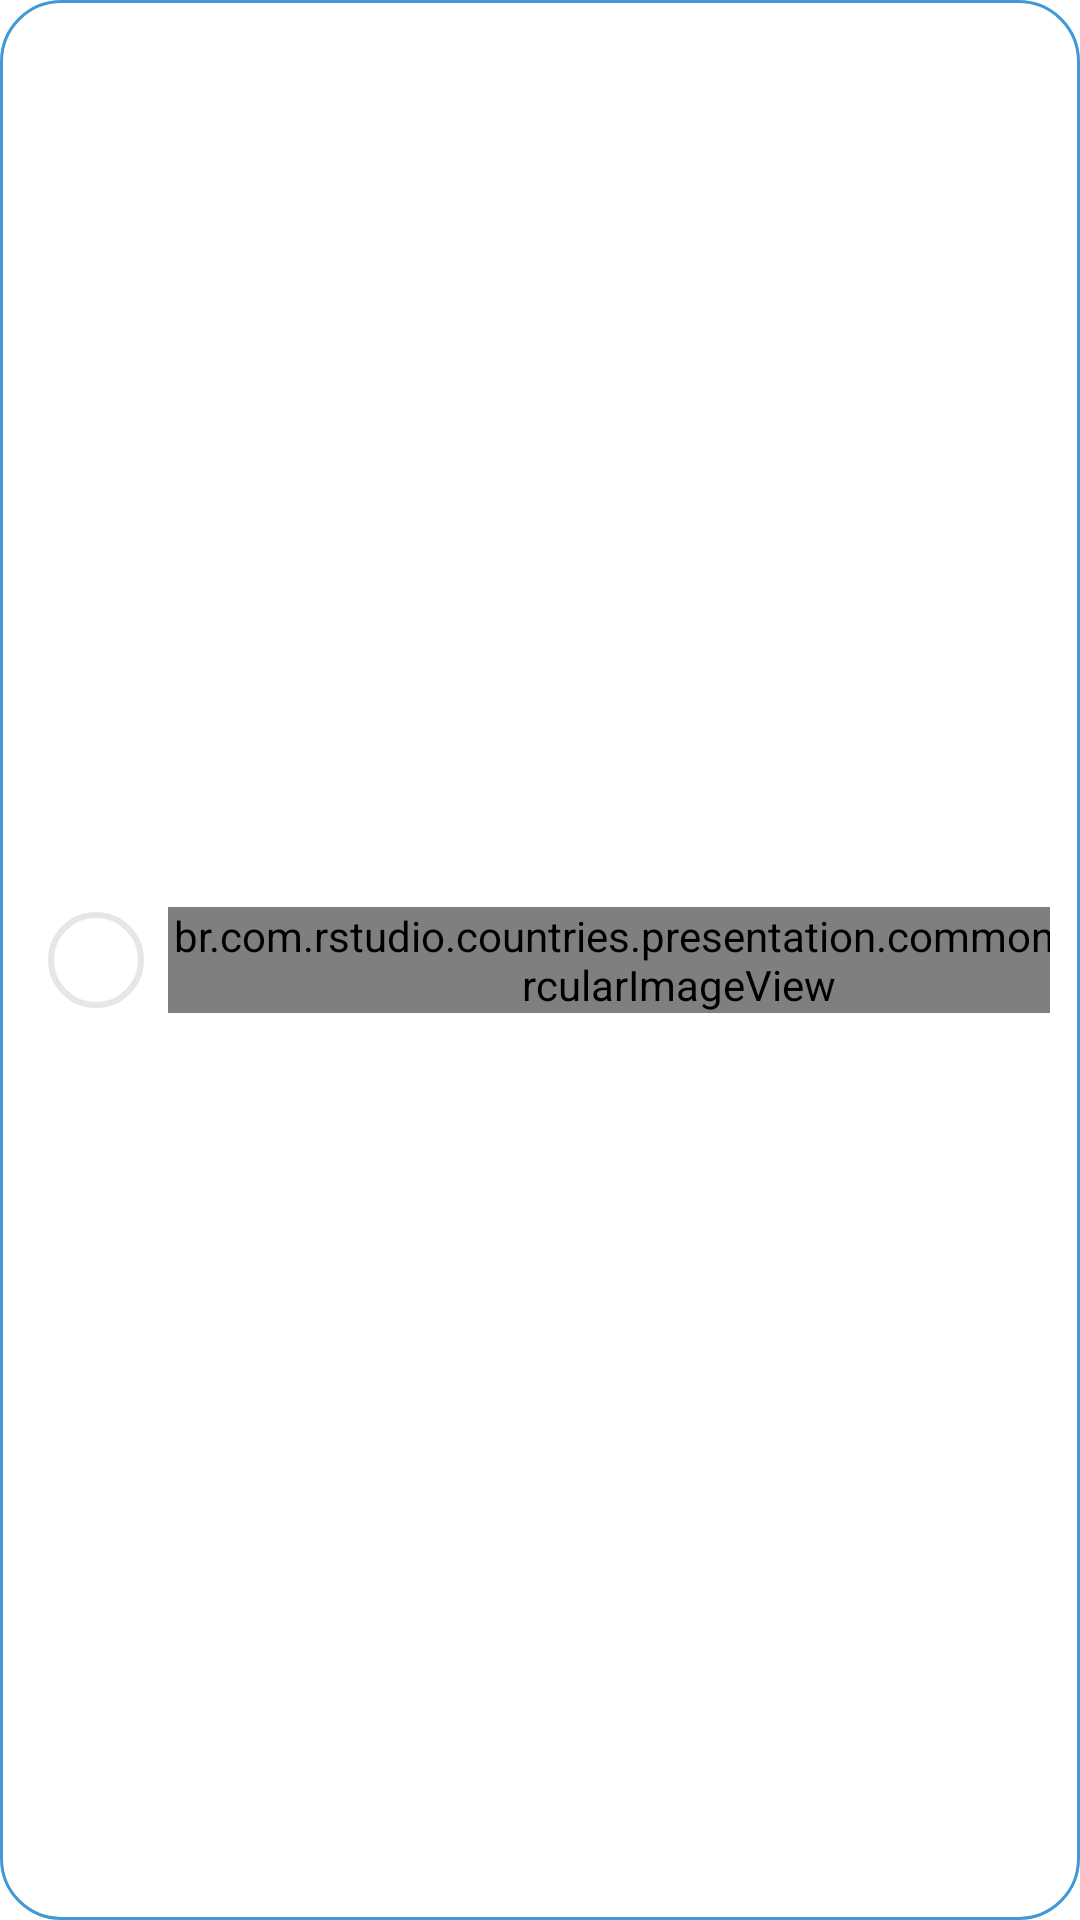

Produce the Android XML layout that renders to this screen, including the resource entries it uses.
<!-- AndroidManifest.xml: application theme Theme.Countries -->
<!-- res/layout/ranking_list_item.xml -->
<?xml version="1.0" encoding="utf-8"?>
<androidx.constraintlayout.widget.ConstraintLayout xmlns:android="http://schemas.android.com/apk/res/android"
    xmlns:app="http://schemas.android.com/apk/res-auto"
    xmlns:tools="http://schemas.android.com/tools"
    android:layout_width="match_parent"
    android:layout_height="wrap_content"
    android:layout_marginBottom="@dimen/app_dimen_6"
    android:background="@drawable/rounded_border"
    android:padding="@dimen/app_dimen_6">

    <androidx.constraintlayout.widget.ConstraintLayout
        android:id="@+id/ranking_item_position_container"
        android:layout_width="@dimen/app_dimen_12"
        android:layout_height="@dimen/app_dimen_12"
        android:layout_marginStart="@dimen/app_dimen_4"
        android:background="@drawable/circular_border"
        app:layout_constraintBottom_toBottomOf="parent"
        app:layout_constraintStart_toStartOf="parent"
        app:layout_constraintTop_toTopOf="parent">

        <androidx.appcompat.widget.AppCompatTextView
            android:id="@+id/ranking_item_position_text_view"
            android:layout_width="wrap_content"
            android:layout_height="wrap_content"
            android:textColor="@color/color_858494"
            android:textSize="@dimen/app_text_size_4"
            android:textStyle="bold"
            app:layout_constraintBottom_toBottomOf="parent"
            app:layout_constraintEnd_toEndOf="parent"
            app:layout_constraintStart_toStartOf="parent"
            app:layout_constraintTop_toTopOf="parent"
            tools:text="1" />

    </androidx.constraintlayout.widget.ConstraintLayout>

    <br.com.rstudio.countries.presentation.commonview.CircularImageView
        android:id="@+id/ranking_item_avatar_image_view"
        android:layout_width="wrap_content"
        android:layout_height="wrap_content"
        android:layout_marginStart="@dimen/app_dimen_5"
        app:layout_constraintBottom_toBottomOf="parent"
        app:layout_constraintStart_toEndOf="@id/ranking_item_position_container"
        app:layout_constraintTop_toTopOf="parent" />

    <androidx.appcompat.widget.AppCompatTextView
        android:id="@+id/ranking_item_name_text_view"
        android:layout_width="wrap_content"
        android:layout_height="wrap_content"
        android:layout_marginStart="@dimen/app_dimen_6"
        android:maxLength="@integer/app_string_name_max_length"
        android:text="Madelyn Dias"
        android:textColor="@color/color_0C092A"
        android:textSize="@dimen/app_text_size_4"
        android:textStyle="bold"
        app:layout_constraintBottom_toTopOf="@id/ranking_item_points_text_view"
        app:layout_constraintEnd_toStartOf="@id/ranking_item_medal_icon_image_view"
        app:layout_constraintHorizontal_bias="0"
        app:layout_constraintStart_toEndOf="@id/ranking_item_avatar_image_view"
        app:layout_constraintTop_toTopOf="parent" />

    <androidx.appcompat.widget.AppCompatTextView
        android:id="@+id/ranking_item_points_text_view"
        android:layout_width="wrap_content"
        android:layout_height="wrap_content"
        android:layout_marginStart="@dimen/app_dimen_6"
        android:text="2,569 points"
        android:textColor="@color/color_858494"
        android:textSize="@dimen/app_text_size_3"
        android:textStyle="bold"
        app:layout_constraintBottom_toBottomOf="parent"
        app:layout_constraintStart_toEndOf="@id/ranking_item_avatar_image_view"
        app:layout_constraintTop_toBottomOf="@id/ranking_item_name_text_view" />

    <androidx.appcompat.widget.AppCompatImageView
        android:id="@+id/ranking_item_medal_icon_image_view"
        android:layout_width="wrap_content"
        android:layout_height="wrap_content"
        android:src="@drawable/gold_medal"
        android:visibility="gone"
        app:layout_constraintBottom_toBottomOf="parent"
        app:layout_constraintEnd_toEndOf="parent"
        app:layout_constraintTop_toTopOf="parent"
        tools:visibility="visible" />

</androidx.constraintlayout.widget.ConstraintLayout>
<!-- resources referenced by this layout -->
<resources>
  <color name="color_0C092A">#0C092A</color>
  <color name="color_858494">#858494</color>
  <dimen name="app_dimen_12">32dp</dimen>
  <dimen name="app_dimen_4">6dp</dimen>
  <dimen name="app_dimen_5">8dp</dimen>
  <dimen name="app_dimen_6">10dp</dimen>
  <dimen name="app_text_size_3">14sp</dimen>
  <dimen name="app_text_size_4">16sp</dimen>
  <!-- drawable circular_border (drawable) -->
  <?xml version="1.0" encoding="utf-8"?>
  <shape xmlns:android="http://schemas.android.com/apk/res/android">
  
      <corners android:radius="50dp" />
  
      <stroke
          android:width="2dp"
          android:color="@color/color_E6E6E6" />
  
  </shape>
  <!-- drawable rounded_border (drawable) -->
  <?xml version="1.0" encoding="utf-8"?>
  <shape xmlns:android="http://schemas.android.com/apk/res/android">
  
      <corners android:radius="20dp" />
  
      <stroke
          android:width="1dp"
          android:color="@color/color_4099D5" />
  
  </shape>
  <integer name="app_string_name_max_length">15</integer>
  <style name="Theme.Countries" parent="Theme.MaterialComponents.Light.NoActionBar">
          
          <item name="colorPrimary">@color/purple_500</item>
          <item name="colorPrimaryVariant">@color/purple_700</item>
          <item name="colorOnPrimary">@color/white</item>
          
          <item name="colorSecondary">@color/teal_200</item>
          <item name="colorSecondaryVariant">@color/teal_700</item>
          <item name="colorOnSecondary">@color/black</item>
          
          <item name="android:statusBarColor">?attr/colorPrimaryVariant</item>
  
          
          <item name="materialButtonStyle">@style/AppButton</item>
          <item name="radioButtonStyle">@style/AppRadioButton</item>
      </style>
  <color name="color_E6E6E6">#E6E6E6</color>
  <color name="color_4099D5">#4099D5</color>
  <color name="purple_500">#03A9F4</color>
  <color name="purple_700">#0288D1</color>
  <color name="white">#FFFFFFFF</color>
  <color name="teal_200">#80DEEA</color>
  <color name="teal_700">#0097A7</color>
  <color name="black">#FF000000</color>
  <style name="AppButton" parent="Widget.MaterialComponents.Button">
          <item name="android:textSize">@dimen/app_text_size_3</item>
          <item name="android:height">60dp</item>
          <item name="cornerRadius">25dp</item>
          <item name="backgroundTint">@color/color_F16101</item>
      </style>
  <style name="AppRadioButton" parent="Widget.AppCompat.CompoundButton.RadioButton">
          <item name="buttonTint">@color/black</item>
      </style>
  <color name="color_F16101">#F16101</color>
</resources>
